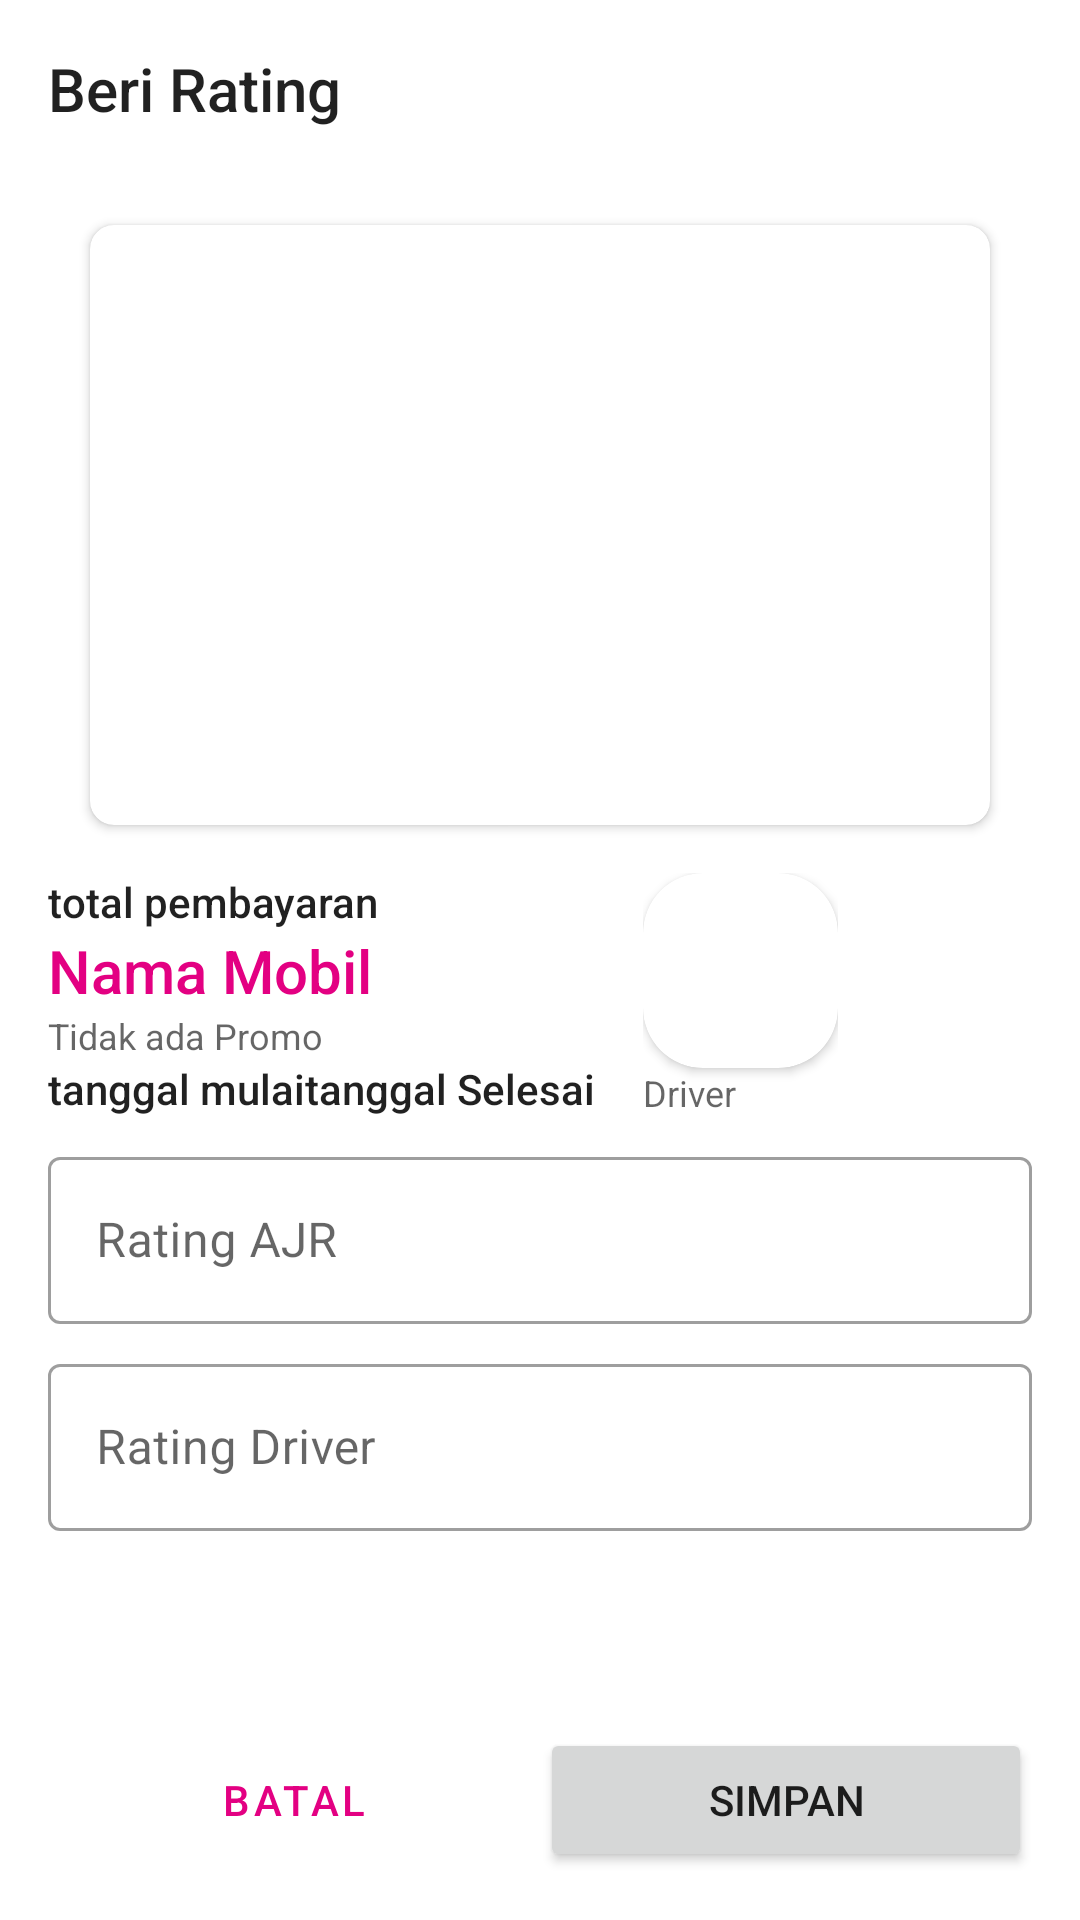

This screen was rendered from an Android layout file. Write that file and the resources it references.
<!-- AndroidManifest.xml: application theme Theme.AtmaJayaRental_0426 -->
<!-- res/layout/activity_add_rating.xml -->
<?xml version="1.0" encoding="utf-8"?>
<androidx.constraintlayout.widget.ConstraintLayout xmlns:android="http://schemas.android.com/apk/res/android"
    xmlns:app="http://schemas.android.com/apk/res-auto"
    xmlns:tools="http://schemas.android.com/tools"
    android:layout_width="match_parent"
    android:layout_height="match_parent"
    android:focusable="true"
    android:focusableInTouchMode="true"
    tools:context=".AddRatingActivity">

    <ScrollView
        android:id="@+id/scroll_view"
        android:layout_width="match_parent"
        android:layout_height="0dp"
        app:layout_constraintBottom_toTopOf="@id/ll_button"
        app:layout_constraintEnd_toEndOf="parent"
        app:layout_constraintStart_toStartOf="parent"
        app:layout_constraintTop_toTopOf="parent">

        <LinearLayout
            android:layout_width="match_parent"
            android:layout_height="wrap_content"
            android:orientation="vertical">

            <TextView
                android:id="@+id/tv_title"
                style="@style/TextAppearance.AppCompat.Title"
                android:layout_width="match_parent"
                android:layout_height="wrap_content"
                android:layout_margin="16dp"
                android:text="Beri Rating" />

            <androidx.cardview.widget.CardView
                android:id="@+id/cv_gambar"
                android:layout_width="300dp"
                android:layout_height="200dp"
                android:layout_gravity="center"
                android:layout_margin="16dp"
                android:elevation="10dp"
                app:cardCornerRadius="8dp"
                app:layout_constraintEnd_toEndOf="parent"
                app:layout_constraintStart_toStartOf="parent"
                app:layout_constraintTop_toBottomOf="@id/tv_title">

                <ImageView
                    android:id="@+id/iv_gambar_mobil_rating"
                    android:layout_width="match_parent"
                    android:layout_height="match_parent"
                    android:scaleType="centerCrop"
                    android:src="@drawable/no_image" />


            </androidx.cardview.widget.CardView>
            <LinearLayout
                android:layout_width="wrap_content"
                android:layout_height="wrap_content"
                android:orientation="horizontal">
                <LinearLayout
                    android:layout_width="match_parent"
                    android:layout_height="wrap_content"
                    android:layout_marginLeft="16dp"
                    android:layout_marginRight="16dp"
                    android:orientation="vertical">
                    <TextView
                        android:id="@+id/tv_total_pembayaran"
                        style="@style/TextAppearance.AppCompat.Body2"
                        android:layout_width="match_parent"
                        android:layout_height="wrap_content"
                        android:text="total pembayaran" />

                    <TextView
                        android:id="@+id/tv_nama_mobil_rating"
                        style="@style/TextAppearance.AppCompat.SearchResult.Title"
                        android:layout_width="match_parent"
                        android:layout_height="wrap_content"
                        android:ellipsize="end"
                        android:maxLines="1"
                        android:textColor="@color/colorPrimary"
                        android:text="Nama Mobil" />

                    <LinearLayout
                        android:layout_width="wrap_content"
                        android:layout_height="wrap_content"
                        android:orientation="horizontal">
                        <TextView
                            android:id="@+id/tv_kode_promo"
                            style="@style/TextAppearance.AppCompat.Caption"
                            android:layout_width="match_parent"
                            android:layout_height="wrap_content"
                            android:text="Tidak ada Promo" />
                        <TextView
                            android:id="@+id/tv_persentase"
                            style="@style/TextAppearance.AppCompat.Caption"
                            android:layout_width="match_parent"
                            android:layout_height="wrap_content"
                            />
                    </LinearLayout>

                    <LinearLayout
                        android:layout_width="wrap_content"
                        android:layout_height="wrap_content"
                        android:orientation="horizontal">
                        <TextView
                            android:id="@+id/tv_tanggal_mulai"
                            style="@style/TextAppearance.AppCompat.Body2"
                            android:layout_width="match_parent"
                            android:layout_height="wrap_content"
                            android:text="tanggal mulai" />
                        <TextView
                            android:id="@+id/tv_tanggal_selesai"
                            style="@style/TextAppearance.AppCompat.Body2"
                            android:layout_width="match_parent"
                            android:layout_height="wrap_content"
                            android:text="tanggal Selesai" />
                    </LinearLayout>
                </LinearLayout>
                <LinearLayout
                    android:layout_width="wrap_content"
                    android:layout_height="wrap_content"
                    android:orientation="vertical">
                    <androidx.cardview.widget.CardView
                        android:layout_width="wrap_content"
                        android:layout_height="wrap_content"
                        app:cardCornerRadius="20dp"
                        android:id="@+id/cv_foto_driver">
                        <ImageView
                            android:id="@+id/iv_gambar_driver_rating"
                            android:layout_width="65dp"
                            android:layout_height="65dp"
                            android:src="@drawable/no_image" />
                    </androidx.cardview.widget.CardView>
                    <TextView
                        android:id="@+id/tv_nama_driver"
                        android:layout_width="wrap_content"
                        android:layout_height="wrap_content"
                        style="@style/TextAppearance.AppCompat.Caption"
                        android:text="Driver"/>
                </LinearLayout>
            </LinearLayout>


            <com.google.android.material.textfield.TextInputLayout
                android:id="@+id/layout_ajr"
                style="@style/Widget.MaterialComponents.TextInputLayout.OutlinedBox"
                android:layout_width="match_parent"
                android:layout_height="wrap_content"
                android:layout_marginHorizontal="16dp"
                android:layout_marginTop="8dp"
                android:hint="Rating AJR">

                <com.google.android.material.textfield.TextInputEditText
                    android:id="@+id/et_rating_ajr"
                    android:layout_width="match_parent"
                    android:layout_height="wrap_content"
                    android:inputType="number" />

            </com.google.android.material.textfield.TextInputLayout>

            <com.google.android.material.textfield.TextInputLayout
                android:id="@+id/layout_driver"
                style="@style/Widget.MaterialComponents.TextInputLayout.OutlinedBox"
                android:layout_width="match_parent"
                android:layout_height="wrap_content"
                android:layout_marginHorizontal="16dp"
                android:layout_marginTop="8dp"
                android:hint="Rating Driver">

                <com.google.android.material.textfield.TextInputEditText
                    android:id="@+id/et_rating_driver"
                    android:layout_width="match_parent"
                    android:layout_height="wrap_content"
                    android:inputType="number" />
            </com.google.android.material.textfield.TextInputLayout>
        </LinearLayout>

    </ScrollView>


    <LinearLayout
        android:id="@+id/ll_button"
        android:layout_width="match_parent"
        android:layout_height="wrap_content"
        android:orientation="horizontal"
        android:padding="16dp"
        app:layout_constraintBottom_toBottomOf="parent"
        app:layout_constraintEnd_toEndOf="parent"
        app:layout_constraintStart_toStartOf="parent">

        <Button
            android:id="@+id/btn_cancel"
            style="@style/Widget.MaterialComponents.Button.TextButton"
            android:layout_width="0dp"
            android:layout_height="wrap_content"
            android:layout_weight="1"
            android:text="@string/batal" />

        <Button
            android:id="@+id/btn_save"
            android:layout_width="0dp"
            android:layout_height="wrap_content"
            android:layout_weight="1"
            android:text="@string/simpan" />

    </LinearLayout>

    <include
        android:id="@+id/layout_loading"
        layout="@layout/layout_loading"
        android:visibility="gone" />

</androidx.constraintlayout.widget.ConstraintLayout>
<!-- res/layout/layout_loading.xml (included above) -->
<?xml version="1.0" encoding="utf-8"?>
<LinearLayout xmlns:android="http://schemas.android.com/apk/res/android"
    android:layout_width="match_parent"
    android:layout_height="match_parent"
    android:background="#CCFFFFFF"
    android:gravity="center"
    android:orientation="vertical"
    android:translationZ="10dp">
    <ProgressBar
        android:id="@+id/progress_bar"
        android:layout_width="wrap_content"
        android:layout_height="wrap_content" />
    <TextView
        android:id="@+id/tv_loading"
        android:layout_width="wrap_content"
        android:layout_height="wrap_content"
        android:layout_marginTop="8dp"
        android:gravity="center"
        android:text="@string/loading_text" />
</LinearLayout>
<!-- resources referenced by this layout -->
<resources>
  <color name="colorPrimary">#E30082</color>
  <string name="batal">Batal</string>
  <string name="loading_text">Loading...</string>
  <string name="simpan">Simpan</string>
  <style name="Theme.AtmaJayaRental_0426" parent="Theme.MaterialComponents.DayNight.DarkActionBar">
          
          <item name="colorPrimary">@color/colorPrimary</item>
          <item name="colorPrimaryVariant">@color/purple_700</item>
          <item name="colorOnPrimary">@color/white</item>
          
          <item name="colorSecondary">@color/teal_200</item>
          <item name="colorSecondaryVariant">@color/teal_700</item>
          <item name="colorOnSecondary">@color/black</item>
          
          <item name="android:statusBarColor" tools:targetApi="l">?attr/colorPrimaryVariant</item>
          
      </style>
  <color name="purple_700">#FF3700B3</color>
  <color name="white">#FFFFFFFF</color>
  <color name="teal_200">#FF03DAC5</color>
  <color name="teal_700">#FF018786</color>
  <color name="black">#FF000000</color>
</resources>
